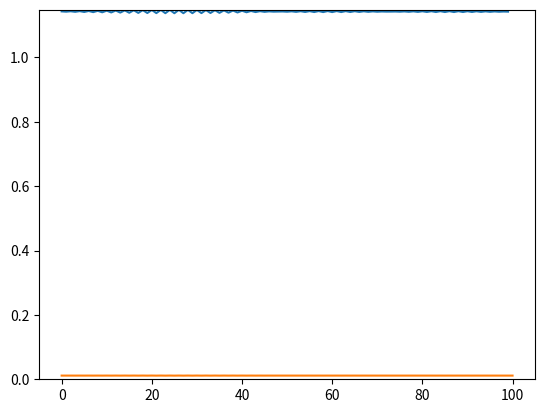

This figure's Python source:
"""
Esse programa visa simular uma linha de transmissão segundo as equações do
radialista através do método das diferenças finitas.

O procedimento consiste em guardar gerar duas grades de pontos z,t, uma para
tensão e uma para corrente. As grades estão desalinhadas para melhorar a
qualidade das aproximações numéricas. Em princípio só são conhecidas as
condições iniciais para t=0 e daí são calculados os estados da linha para
os outros instantes de tempo.

Também integrado ao programa está uma animação do resultado.

Ilustração da grade (o=corrente x=tensão)
++++++++++++++++++++++++++++++++++++++++++++++++++++++++++++++++++
+o|  o   o   o   o   o   o   o   o   o   o   o   o   o  |o       +
+ |                                                     |        +
+ |x   x   x   x   x   x   x   x   x   x   x   x   x   x|    \   +
+ |                                                     |    |   +
+o|  o   o   o   o   o   o   o   o   o   o   o   o   o  |o   |dt +
+ |                                                     |    |   +
+ |x   x   x   x   x   x   x   x   x   x   x   x   x   x|    /   +
+ |                                                     |        +
+o|  o   o   o   o   o   o   o   o   o   o   o   o   o  |o       +
+ fonte      \---/                                      carga    +
+              dz                                                +
+                                                                +
++++++++++++++++++++++++++++++++++++++++++++++++++++++++++++++++++
"""

import numpy as np
import matplotlib.pyplot as plt

#Impedância característica
Z0 = 50  #Ohm
#Resistência interna da fonte
Rs = 75  #Ohm
#Resistência da carga
Rl = 100 #Ohm

#dados da linha (pegamos de um par trançado comercial)
R= 32e-3            #Ohm/m
L= 509e-9           #H/m
G=R/(Z0**2)         #1/Ohm*m
C=L/(Z0**2)         #F/m

#precisão do tempo
dt = 1e-10 #s
#precisão do comprimento
dz = 1e-2  #m
assert (dt <= dz*(L*C)**(1/2)), "dt deve ser menor que " + str(dz*(L*C)**(1/2)) + " (v = "+str(1/(L*C)**(1/2))+")!"
#dt <= dz/v = dz*sqrt(L*C) para estabilidade

#duração da simulação (Número de passos de tempo)
TIME = int(1e-6/dt) #s
#comprimento do fio (Quantidade de pontos simulados)
LEN = int(1e0/dz) #m

#verificação de memória < 512MB porque travou meu pc algumas vezes
memoria = TIME*LEN
assert (memoria < 2**29), "parâmetros consomem muita memoria: " + str(memoria/2**30) + "GB"

#tensão na fonte em função do tempo
#2*u(t)
Vs_t = 2*np.ones(TIME) #V

#condições iniciais
v0 = np.zeros(LEN) #V
i0 = np.zeros(LEN+1) #A

#constantes uteis para a simulação
C1 = (-2*dt)/(dt*dz*R+2*dz*L)
C2 = (2*L-dt*R)/(2*L+dt*R)
C3 = (-2*dt)/(dt*dz*G+2*dz*C)
C4 = (2*C-dt*G)/(2*C+dt*G)

#array para armazenar e processar os dados
v = np.zeros((TIME,LEN))
v[0] = v0
i = np.zeros((TIME,LEN+1))
i[0] = i0

#loop principal da simulação
for n in range(1,TIME): #começa em 1 porque condições iniciais são conhecidas
    #Para tomar a tensão no ponto anterior ao analisado (fora do vetor para z=0)
    #desloca-se o vetor para a direita e adiciona a tensão da fonte
    i[n][1:-1] = C1*( v[n-1][1:] - v[n-1][:-1] ) + C2*i[n-1][1:-1]
    i[n][0]  = (Vs_t[n-1]-v[n-1][0])/Rs
    i[n][-1] = v[n-1][-1]/Rl
    #Para tomar a corrente no ponto posterior ao analisado (fora do vetor para a=l)
    #delosca-se o vetor para a esquerda e adiciona a corrente na carga
    v[n] = C3*( i[n][1:] - i[n][:-1] ) + C4*v[n-1]

plt.plot(v[TIME-1])
plt.ylim(0)
plt.show()
plt.plot(i[TIME-1])
plt.ylim(0)
plt.show()
